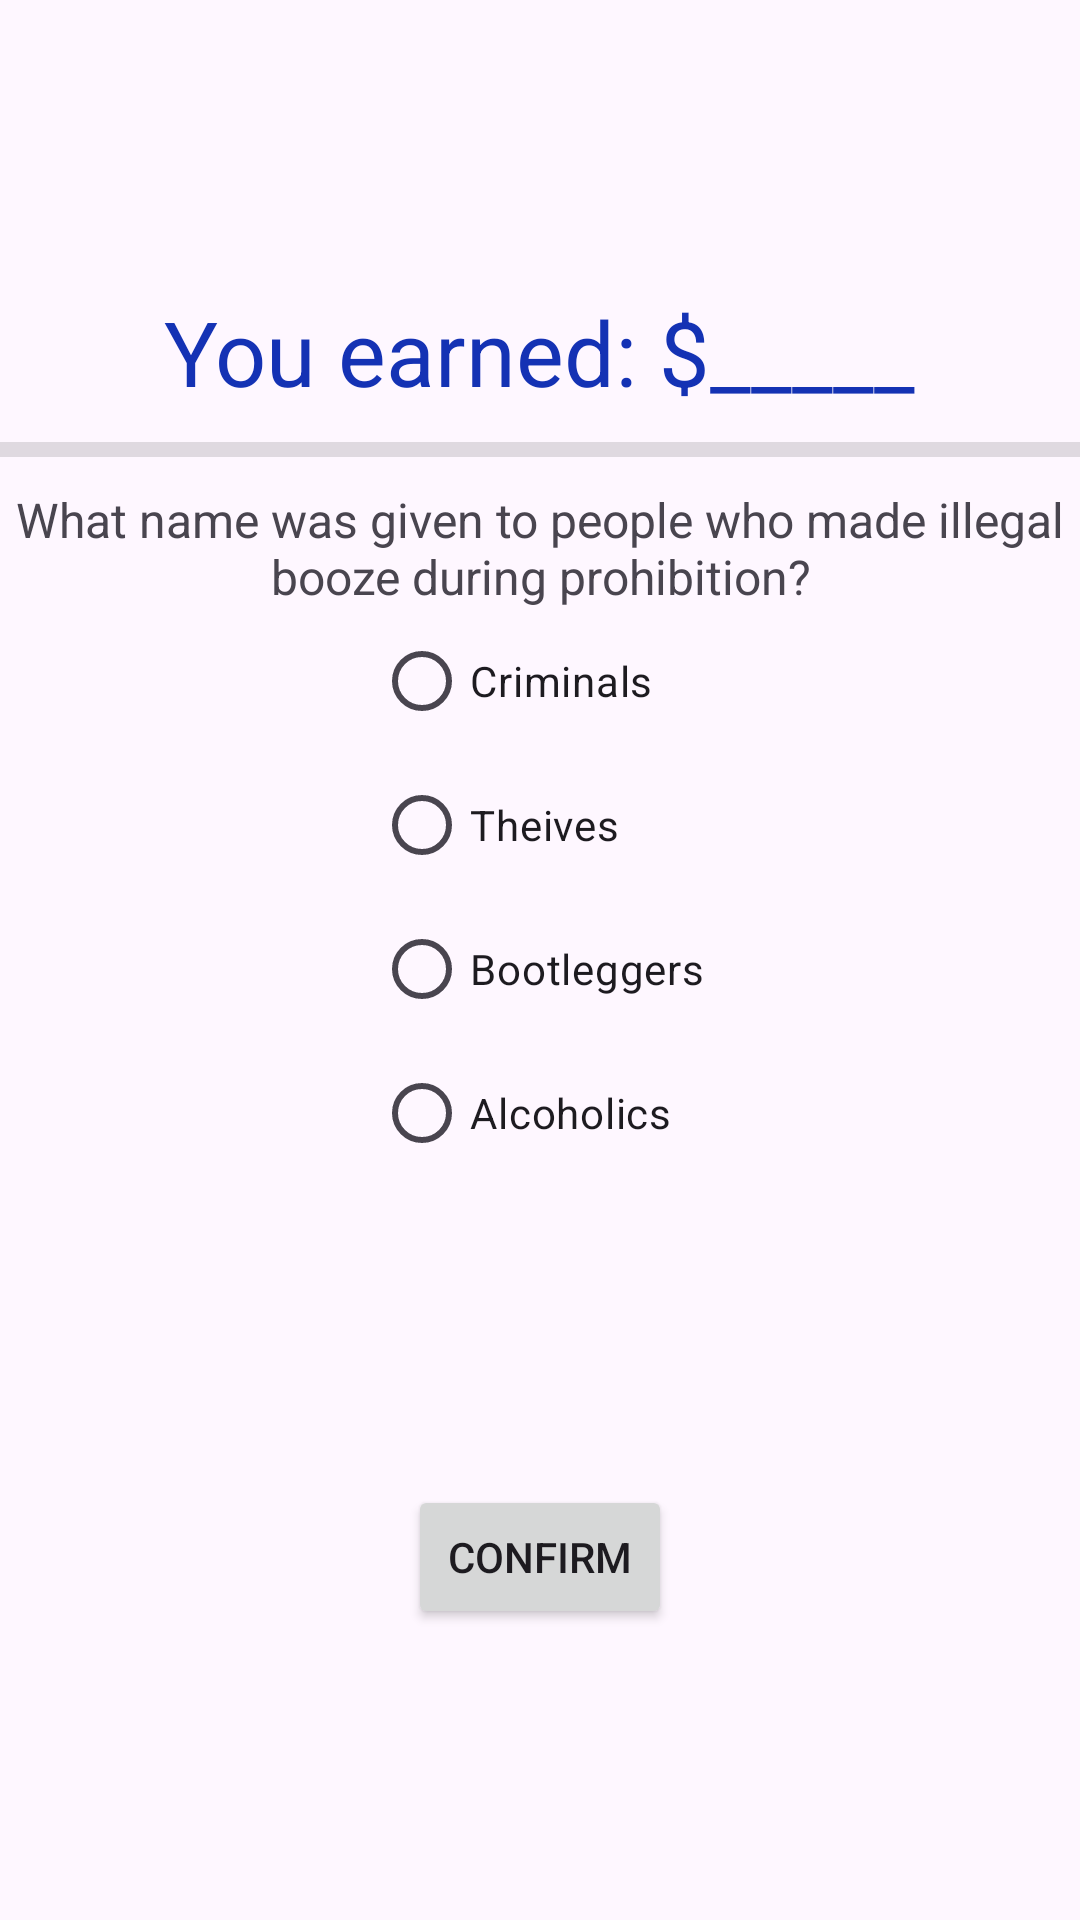

Layout XML and referenced resources for this Android screen:
<!-- AndroidManifest.xml: application theme Theme.BSC421_Homework5 -->
<!-- res/layout/activity_question2.xml -->
<?xml version="1.0" encoding="utf-8"?>
<LinearLayout xmlns:android="http://schemas.android.com/apk/res/android"
    xmlns:app="http://schemas.android.com/apk/res-auto"
    xmlns:tools="http://schemas.android.com/tools"
    android:layout_width="match_parent"
    android:layout_height="match_parent"
    android:orientation="vertical"
    android:gravity="center"
    tools:context=".Question2">

    <TextView
        android:id="@+id/total"
        android:layout_width="wrap_content"
        android:layout_height="wrap_content"
        android:textColor="@color/blue"
        android:textSize="30sp"
        android:text="You earned: $_____" />

    <View
        android:id="@+id/divider"
        android:layout_width="match_parent"
        android:layout_marginTop="10dp"
        android:layout_marginBottom="10dp"
        android:layout_height="5dp"
        android:background="?android:attr/listDivider" />

    <TextView
        android:id="@+id/question"
        android:layout_width="wrap_content"
        android:layout_height="wrap_content"
        android:textSize="16sp"
        android:textAlignment="center"
        android:text="@string/question_2" />

    <RadioGroup
        android:layout_width="wrap_content"
        android:id="@+id/answer_group"
        android:layout_height="wrap_content" >

        <RadioButton
            android:id="@+id/option1"
            android:layout_width="match_parent"
            android:layout_height="wrap_content"
            android:text="Criminals" />

        <RadioButton
            android:id="@+id/option2"
            android:layout_width="match_parent"
            android:layout_height="wrap_content"
            android:text="Theives" />

        <RadioButton
            android:id="@+id/option3"
            android:layout_width="match_parent"
            android:layout_height="wrap_content"
            android:text="Bootleggers" />

        <RadioButton
            android:id="@+id/option4"
            android:layout_width="match_parent"
            android:layout_height="wrap_content"
            android:text="Alcoholics" />
    </RadioGroup>

    <Button
        android:id="@+id/confirm"
        android:layout_width="wrap_content"
        android:layout_height="wrap_content"
        android:layout_marginTop="100dp"
        android:text="Confirm" />

</LinearLayout>
<!-- resources referenced by this layout -->
<resources>
  <color name="blue">#1432B4</color>
  <string name="question_2">What name was given to people who made illegal booze during prohibition?</string>
  <style name="Theme.BSC421_Homework5" parent="Base.Theme.BSC421_Homework5" />
  <style name="Base.Theme.BSC421_Homework5" parent="Theme.Material3.DayNight.NoActionBar">
          
          
      </style>
</resources>
